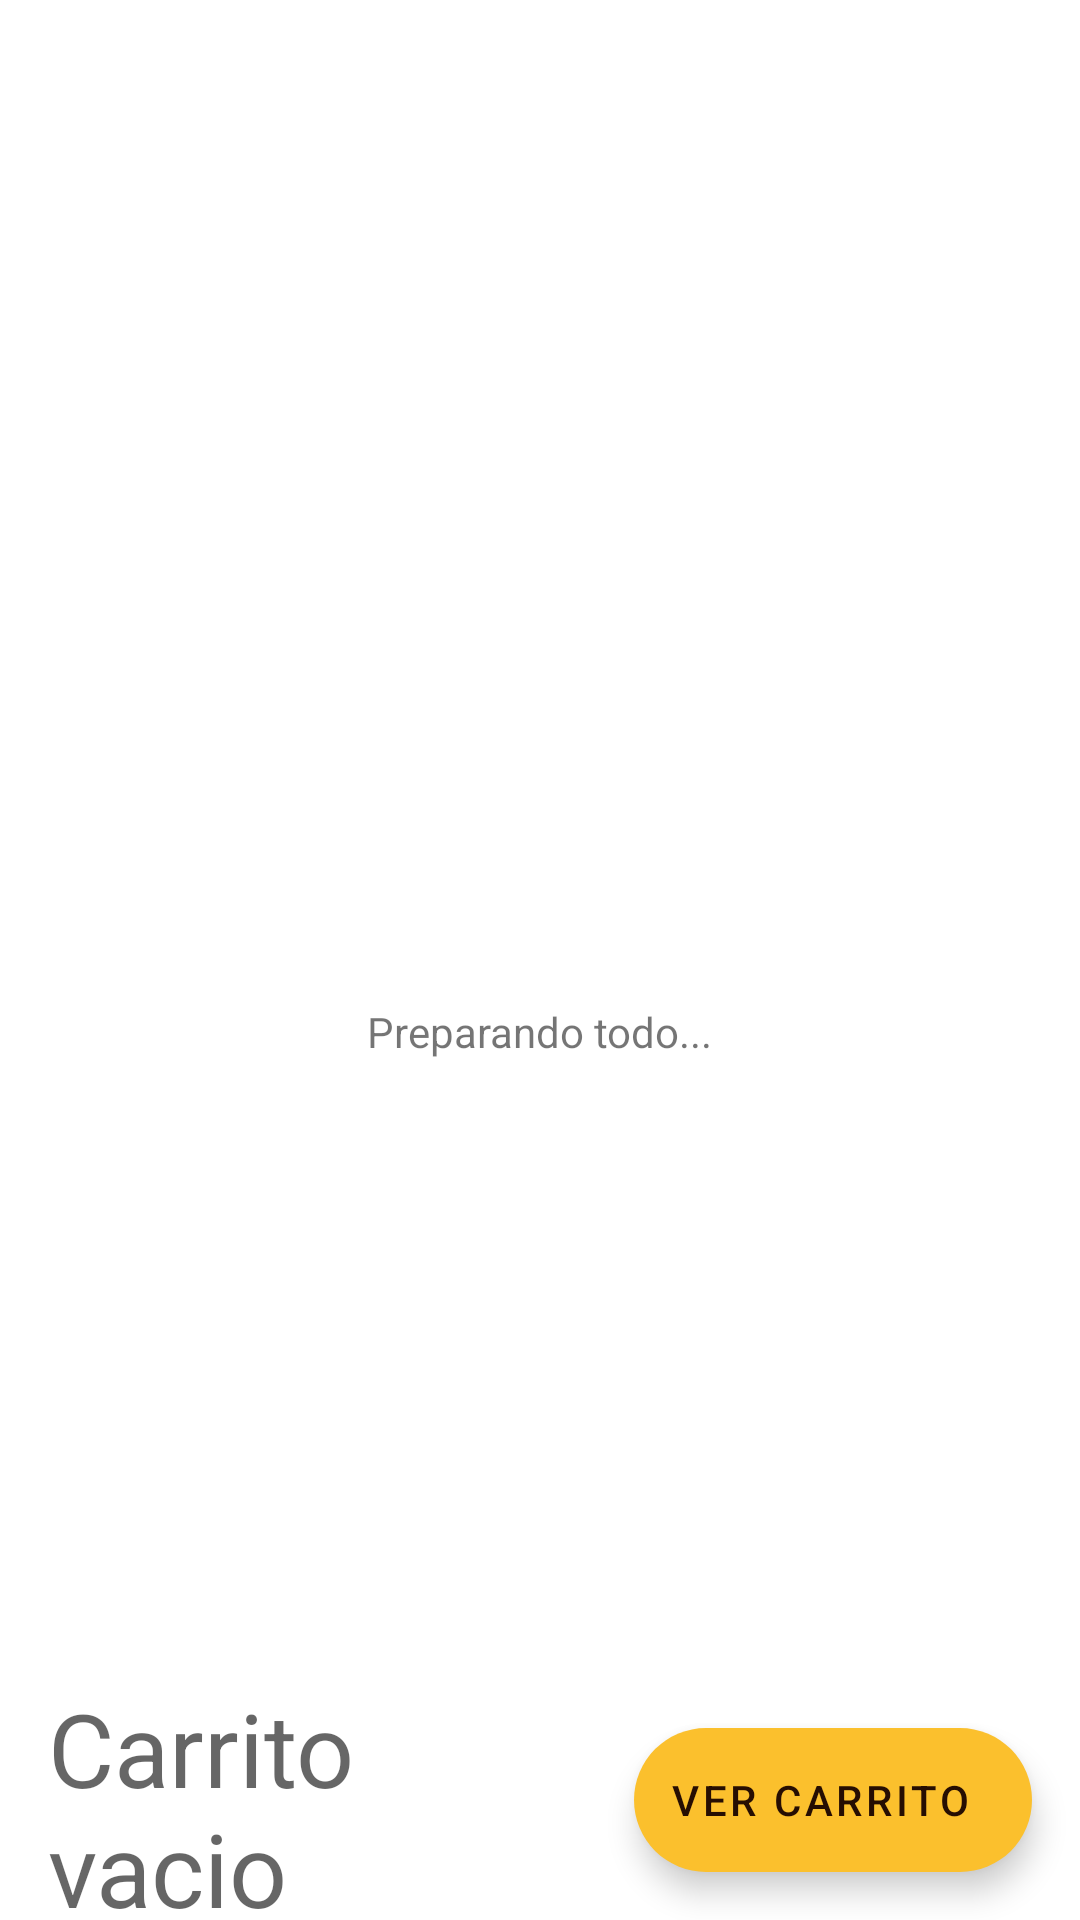

The Android layout XML behind this screen, and the referenced resources:
<!-- AndroidManifest.xml: application theme Theme.ClienteFirebase -->
<!-- res/layout/activity_main.xml -->
<?xml version="1.0" encoding="utf-8"?>
<androidx.constraintlayout.widget.ConstraintLayout xmlns:android="http://schemas.android.com/apk/res/android"
    xmlns:app="http://schemas.android.com/apk/res-auto"
    xmlns:tools="http://schemas.android.com/tools"
    android:layout_width="match_parent"
    android:layout_height="match_parent"
    tools:context=".MainActivity">

    <com.google.android.material.textview.MaterialTextView
        android:id="@+id/tvTotal"
        android:layout_width="0dp"
        android:layout_height="@dimen/product_preview_cart_height"
        android:layout_marginStart="@dimen/common_padding_default"
        android:layout_marginEnd="@dimen/common_padding_min"
        android:gravity="center_vertical"
        android:text="@string/product_empty_cart"
        android:textAppearance="@style/TextAppearance.AppCompat.Display1"
        app:layout_constraintBottom_toBottomOf="parent"
        app:layout_constraintEnd_toStartOf="@id/btnViewCart"
        app:layout_constraintStart_toStartOf="parent" />

    <com.google.android.material.floatingactionbutton.ExtendedFloatingActionButton
        android:id="@+id/btnViewCart"
        android:layout_width="wrap_content"
        android:layout_height="wrap_content"
        android:layout_marginEnd="@dimen/common_padding_default"
        android:text="@string/product_view_cart"
        android:textColor="@color/colorPrimary"
        app:layout_constraintBottom_toBottomOf="@id/tvTotal"
        app:layout_constraintEnd_toEndOf="parent"
        app:layout_constraintTop_toTopOf="@id/tvTotal" />

    <androidx.core.widget.NestedScrollView
        android:id="@+id/nsvProducts"
        android:layout_width="0dp"
        android:layout_height="0dp"
        android:orientation="horizontal"
        android:visibility="gone"
        app:layout_constraintBottom_toTopOf="@id/tvTotal"
        app:layout_constraintEnd_toEndOf="parent"
        app:layout_constraintStart_toStartOf="parent"
        app:layout_constraintTop_toTopOf="parent"
        tools:visibility="visible">

        <androidx.recyclerview.widget.RecyclerView
            android:id="@+id/recyclerView"
            android:layout_width="match_parent"
            android:layout_height="match_parent"
            tools:listitem="@layout/item_product" />

    </androidx.core.widget.NestedScrollView>
    
    <LinearLayout
        android:id="@+id/llProgress"
        android:layout_width="0dp"
        android:layout_height="0dp"
        android:gravity="center"
        android:orientation="vertical"
        android:visibility="visible"
        app:layout_constraintBottom_toBottomOf="parent"
        app:layout_constraintEnd_toEndOf="parent"
        app:layout_constraintStart_toStartOf="parent"
        app:layout_constraintTop_toTopOf="parent">

        <ProgressBar
            android:layout_width="wrap_content"
            android:layout_height="wrap_content" />

        <TextView
            android:layout_width="wrap_content"
            android:layout_height="wrap_content"
            android:text="@string/product_msg_loading" />


    </LinearLayout>


</androidx.constraintlayout.widget.ConstraintLayout>
<!-- res/layout/item_product.xml (included above) -->
<?xml version="1.0" encoding="utf-8"?>
<com.google.android.material.card.MaterialCardView xmlns:android="http://schemas.android.com/apk/res/android"
    xmlns:app="http://schemas.android.com/apk/res-auto"
    xmlns:tools="http://schemas.android.com/tools"
    android:layout_width="wrap_content"
    android:layout_height="wrap_content"
    android:layout_margin="@dimen/common_padding_min">

    <androidx.constraintlayout.widget.ConstraintLayout
        android:layout_width="wrap_content"
        android:layout_height="wrap_content">

        <ImageView
            android:id="@+id/imgProduct"
            android:layout_width="120dp"
            android:layout_height="0dp"
            android:background="@color/Yellow_Dark"
            app:layout_constraintDimensionRatio="1:1"
            app:layout_constraintStart_toStartOf="parent"
            app:layout_constraintTop_toTopOf="parent" />

        <androidx.appcompat.widget.AppCompatTextView
            android:id="@+id/tvQuantity"
            android:layout_width="wrap_content"
            android:layout_height="wrap_content"
            android:padding="@dimen/common_padding_min"
            android:textStyle="bold"
            android:textColor="@color/colorPrimary"
            android:background="@color/colorSecundary"
            app:layout_constraintBottom_toBottomOf="@id/imgProduct"
            app:layout_constraintEnd_toEndOf="@id/imgProduct"
            tools:text="x54" />

        <androidx.appcompat.widget.AppCompatTextView
            android:id="@+id/tvName"
            android:layout_width="0dp"
            android:layout_height="wrap_content"
            app:layout_constraintEnd_toEndOf="parent"
            app:layout_constraintStart_toStartOf="parent"
            app:layout_constraintTop_toBottomOf="@id/imgProduct"
            tools:text="Nombre del producto" />

        <androidx.appcompat.widget.AppCompatTextView
            android:id="@+id/tvPrice"
            android:layout_width="0dp"
            android:layout_height="wrap_content"
            app:layout_constraintBottom_toBottomOf="parent"
            app:layout_constraintEnd_toEndOf="parent"
            app:layout_constraintStart_toStartOf="parent"
            app:layout_constraintTop_toBottomOf="@id/tvName"
            tools:text="12.00 €" />

    </androidx.constraintlayout.widget.ConstraintLayout>

</com.google.android.material.card.MaterialCardView>
<!-- resources referenced by this layout -->
<resources>
  <color name="Yellow_Dark">#c49000</color>
  <color name="colorPrimary">@color/Marron_Dark</color>
  <color name="colorSecundary">@color/Yellow</color>
  <dimen name="common_padding_default">16dp</dimen>
  <dimen name="common_padding_min">8dp</dimen>
  <dimen name="product_preview_cart_height">80dp</dimen>
  <string name="product_empty_cart">Carrito vacio</string>
  <string name="product_msg_loading">Preparando todo...</string>
  <string name="product_view_cart">Ver carrito</string>
  <style name="Theme.ClienteFirebase" parent="Theme.MaterialComponents.DayNight.DarkActionBar">
          
          <item name="colorPrimary">@color/colorPrimary</item>
          <item name="colorPrimaryVariant">@color/colorSecundary</item>
          <item name="colorOnPrimary">@color/Yellow</item>
          
          <item name="colorSecondary">@color/Yellow</item>
          <item name="colorSecondaryVariant">@color/Yellow</item>
          <item name="colorOnSecondary">@color/colorSecundary</item>
          
          <item name="android:statusBarColor" tools:targetApi="l">?attr/colorPrimaryVariant</item>
          
      </style>
  <color name="Marron_Dark">#260e02</color>
  <color name="Yellow">#fbc02d</color>
</resources>
